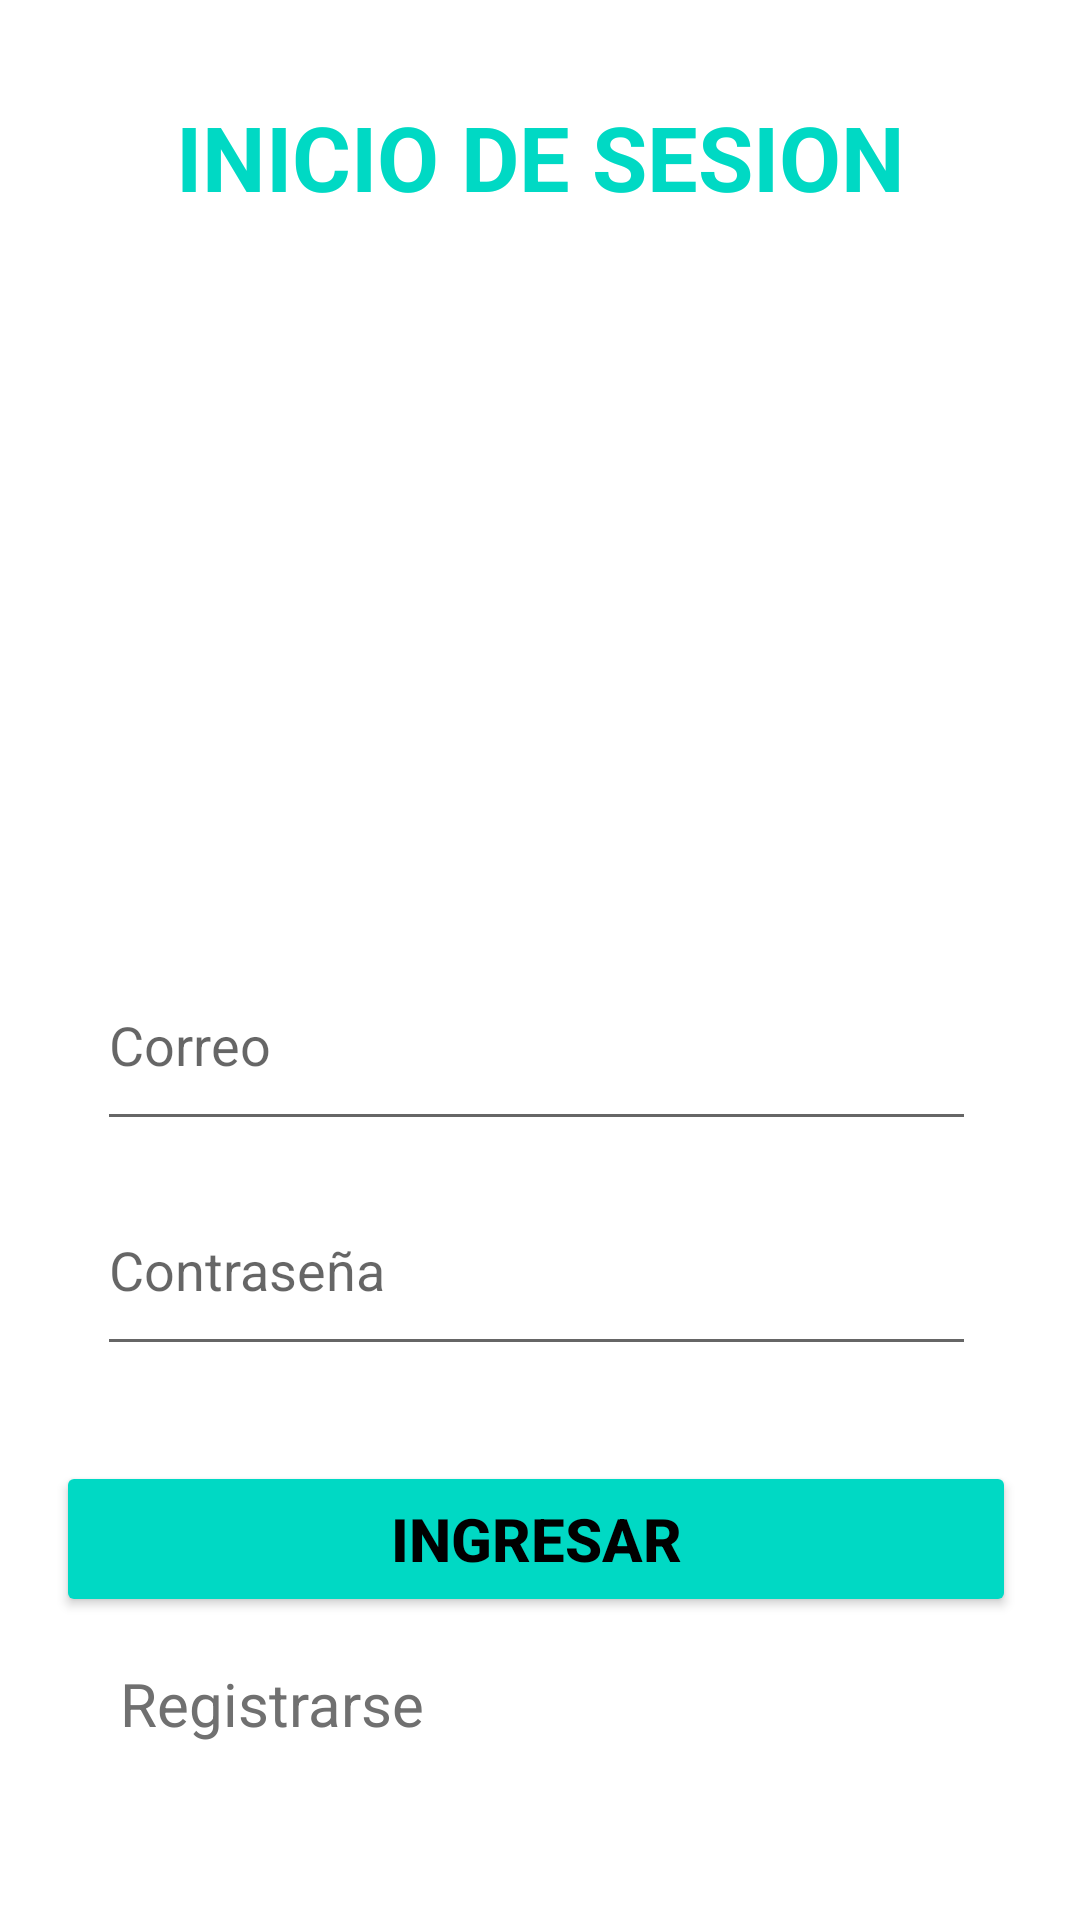

This screen was rendered from an Android layout file. Write that file and the resources it references.
<!-- AndroidManifest.xml: application theme Theme.ProjectV1 -->
<!-- res/layout/activity_main.xml -->
<?xml version="1.0" encoding="utf-8"?>

<androidx.constraintlayout.widget.ConstraintLayout xmlns:android="http://schemas.android.com/apk/res/android"
    xmlns:app="http://schemas.android.com/apk/res-auto"
    xmlns:tools="http://schemas.android.com/tools"
    android:layout_width="match_parent"
    android:layout_height="match_parent"
    tools:context=".MainActivity">

    <TextView
        android:id="@+id/textView2"
        android:layout_width="wrap_content"
        android:layout_height="wrap_content"
        android:layout_marginTop="32dp"
        android:text="INICIO DE SESION"
        android:textColor="#00D9C4"
        android:textSize="30sp"
        android:textStyle="bold"
        app:layout_constraintEnd_toEndOf="parent"
        app:layout_constraintStart_toStartOf="parent"
        app:layout_constraintTop_toTopOf="parent" />

    <ImageView
        android:id="@+id/imageView"
        android:layout_width="262dp"
        android:layout_height="189dp"
        android:layout_marginTop="24dp"
        app:layout_constraintEnd_toEndOf="parent"
        app:layout_constraintStart_toStartOf="parent"
        app:layout_constraintTop_toBottomOf="@+id/textView2"

        />

    <EditText
        android:id="@+id/edit_correo_usuario"
        android:layout_width="293dp"
        android:layout_height="67dp"
        android:layout_marginStart="56dp"
        android:layout_marginTop="28dp"
        android:ems="10"
        android:hint="Correo"
        android:inputType="textPersonName"
        android:textColor="#707070"
        app:layout_constraintEnd_toEndOf="@+id/imageView"
        app:layout_constraintHorizontal_bias="0.839"
        app:layout_constraintStart_toStartOf="@+id/imageView"
        app:layout_constraintTop_toBottomOf="@+id/imageView" />

    <EditText
        android:id="@+id/edit_contraseña"
        android:layout_width="293dp"
        android:layout_height="67dp"
        android:layout_marginTop="8dp"
        android:ems="10"
        android:hint="Contraseña"
        android:inputType="textPersonName"
        android:password="true"
        android:textColor="#707070"
        app:layout_constraintEnd_toEndOf="parent"
        app:layout_constraintHorizontal_bias="0.0"
        app:layout_constraintStart_toStartOf="@+id/edit_correo_usuario"
        app:layout_constraintTop_toBottomOf="@+id/edit_correo_usuario"

        app:passwordToggleEnabled="true" />


    <Button
        android:id="@+id/btn_ingresar_usuario"
        android:layout_width="320dp"
        android:layout_height="52dp"
        android:layout_marginTop="16dp"
        android:backgroundTint="#00D9C4"
        android:text="INGRESAR"
        android:textColor="#000000"
        android:textSize="20sp"
        android:textStyle="bold"
        app:cornerRadius="20pt"
        app:layout_constraintBottom_toBottomOf="parent"
        app:layout_constraintEnd_toEndOf="@+id/edit_contraseña"
        app:layout_constraintHorizontal_bias="0.518"
        app:layout_constraintStart_toStartOf="@+id/edit_contraseña"
        app:layout_constraintTop_toBottomOf="@+id/edit_contraseña"
        app:layout_constraintVertical_bias="0.134" />

    <TextView
        android:id="@+id/txt_registrarse"
        android:layout_width="wrap_content"
        android:layout_height="wrap_content"
        android:text="Registrarse"
        android:textColor="#707070"
        android:textSize="20sp"
        app:layout_constraintBottom_toBottomOf="parent"
        app:layout_constraintEnd_toEndOf="parent"
        app:layout_constraintHorizontal_bias="0.155"
        app:layout_constraintStart_toStartOf="parent"
        app:layout_constraintTop_toBottomOf="@+id/btn_ingresar_usuario"
        app:layout_constraintVertical_bias="0.206" />

    <ProgressBar
        android:id="@+id/pgb_login"
        style="?android:attr/progressBarStyle"
        android:layout_width="wrap_content"
        android:layout_height="wrap_content"
        android:visibility="gone"
        app:layout_constraintEnd_toEndOf="@+id/imageView"
        app:layout_constraintHorizontal_bias="0.537"
        app:layout_constraintStart_toStartOf="@+id/imageView"
        app:layout_constraintTop_toBottomOf="@+id/imageView" />
</androidx.constraintlayout.widget.ConstraintLayout>
<!-- resources referenced by this layout -->
<resources>
  <style name="Theme.ProjectV1" parent="Theme.MaterialComponents.DayNight.DarkActionBar">
          
          <item name="colorPrimary">@color/purple_500</item>
          <item name="colorPrimaryVariant">@color/purple_700</item>
          <item name="colorOnPrimary">@color/white</item>
          
          <item name="colorSecondary">@color/teal_200</item>
          <item name="colorSecondaryVariant">@color/teal_700</item>
          <item name="colorOnSecondary">@color/black</item>
          
          <item name="android:statusBarColor" tools:targetApi="l">?attr/colorPrimaryVariant</item>
          
      </style>
  <!-- not gathered from this repository: default colours our renderer supplied (Android Studio template values) -->
  <color name="purple_500">#FF6200EE</color>
  <color name="purple_700">#FF3700B3</color>
  <color name="teal_200">#FF03DAC5</color>
  <color name="teal_700">#FF018786</color>
  <color name="black">#FF000000</color>
  <color name="white">#FFFFFFFF</color>
</resources>
